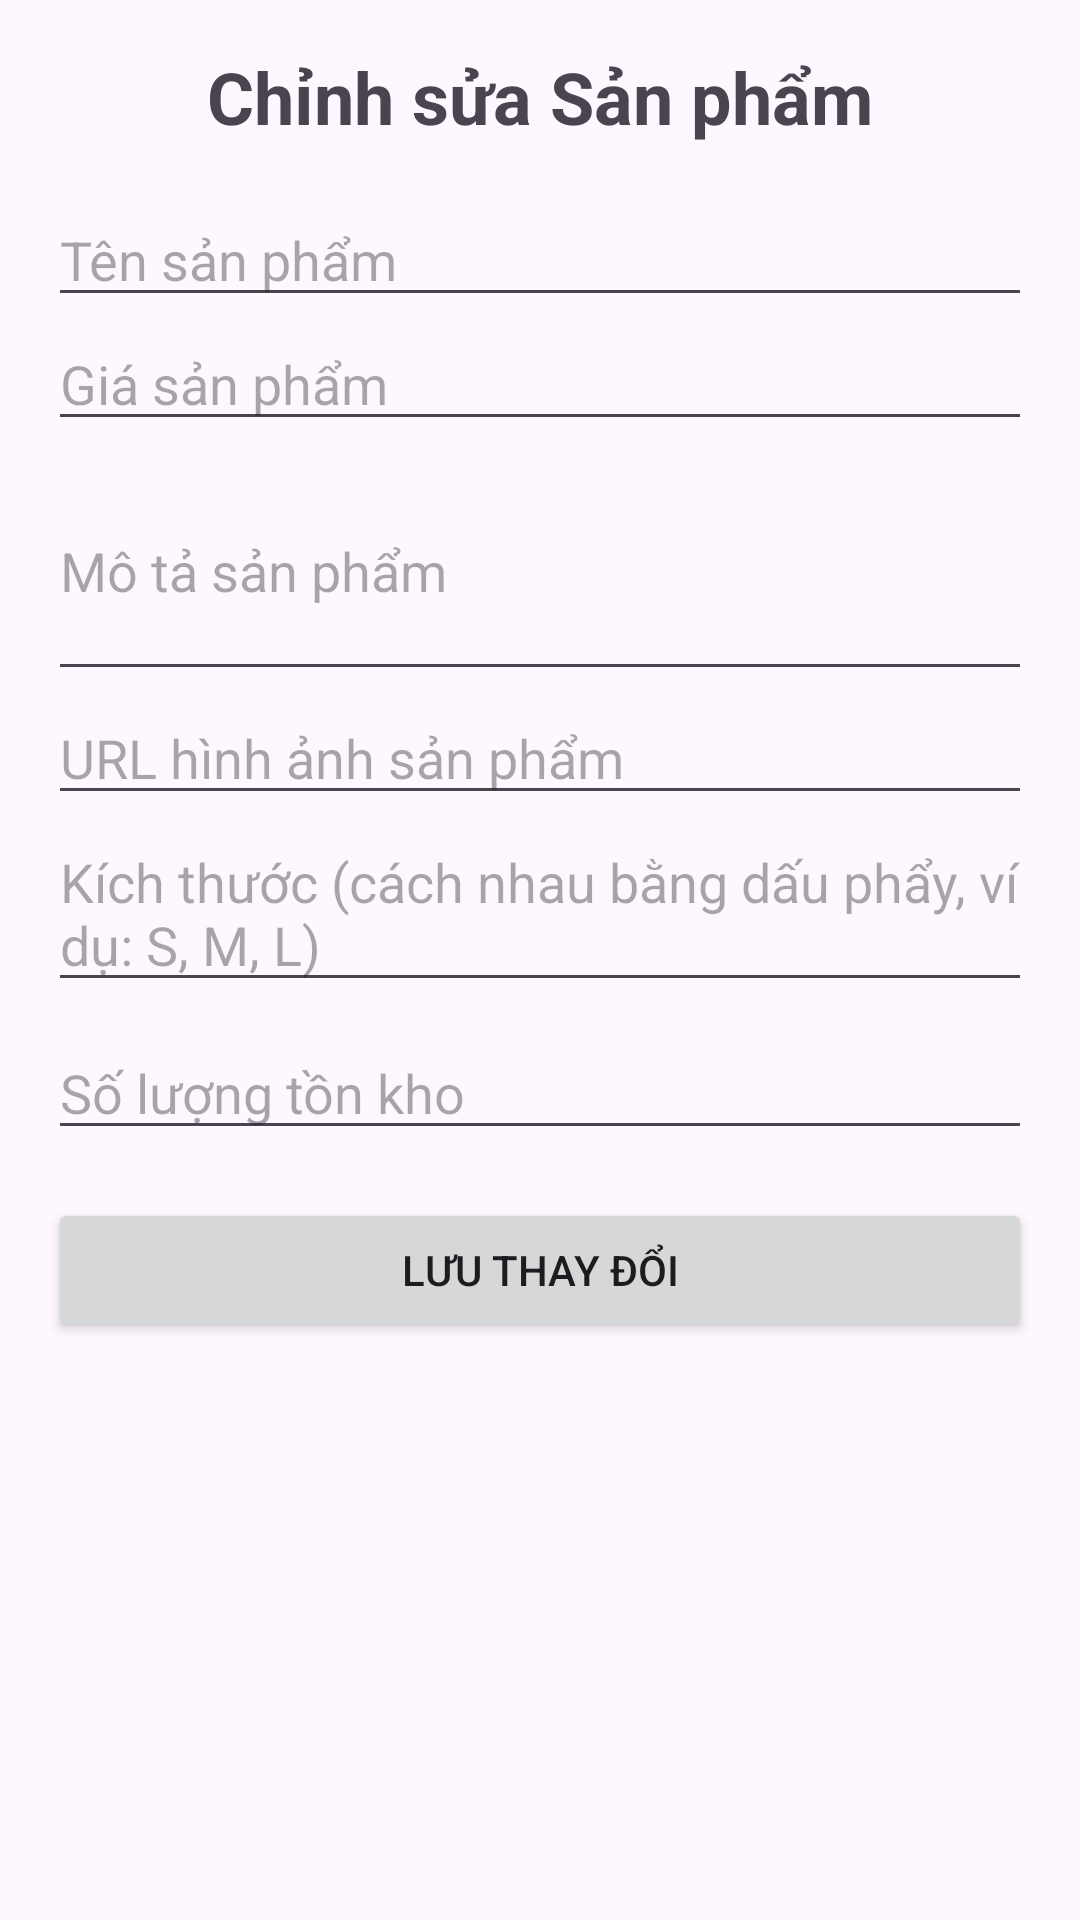

Reconstruct the res/layout file that produces this screen, plus the resources it refers to.
<!-- AndroidManifest.xml: application theme Theme.MyShopApp -->
<!-- res/layout/activity_edit_product.xml -->
<?xml version="1.0" encoding="utf-8"?>

<LinearLayout xmlns:android="http://schemas.android.com/apk/res/android"
    xmlns:tools="http://schemas.android.com/tools"
    android:layout_width="match_parent"
    android:layout_height="match_parent"
    android:orientation="vertical"
    android:padding="16dp"
    tools:context=".EditProductActivity"> <TextView
    android:layout_width="match_parent"
    android:layout_height="wrap_content"
    android:text="Chỉnh sửa Sản phẩm"
    android:textSize="24sp"
    android:textStyle="bold"
    android:gravity="center"
    android:layout_marginBottom="16dp"/>

    <EditText
        android:id="@+id/edtProductName"
        android:layout_width="match_parent"
        android:layout_height="wrap_content"
        android:hint="Tên sản phẩm" />

    <EditText
        android:id="@+id/edtProductPrice"
        android:layout_width="match_parent"
        android:layout_height="wrap_content"
        android:hint="Giá sản phẩm"
        android:inputType="numberDecimal" />

    <EditText
        android:id="@+id/edtProductDescription"
        android:layout_width="match_parent"
        android:layout_height="wrap_content"
        android:hint="Mô tả sản phẩm"
        android:minLines="3" />

    <EditText
        android:id="@+id/edtProductImageUrl"
        android:layout_width="match_parent"
        android:layout_height="wrap_content"
        android:hint="URL hình ảnh sản phẩm"
        android:inputType="textWebEditText" />

    <EditText
        android:id="@+id/edtProductSizes"
        android:layout_width="match_parent"
        android:layout_height="wrap_content"
        android:hint="Kích thước (cách nhau bằng dấu phẩy, ví dụ: S, M, L)"/>

    <EditText
        android:id="@+id/edtProductStock"
        android:layout_width="match_parent"
        android:layout_height="wrap_content"
        android:hint="Số lượng tồn kho"
        android:inputType="number"
        android:layout_marginTop="8dp"/>

    <Button
        android:id="@+id/btnUpdateProduct"
        android:layout_width="match_parent"
        android:layout_height="wrap_content"
        android:text="Lưu thay đổi"
        android:layout_marginTop="16dp"/>

</LinearLayout>
<!-- resources referenced by this layout -->
<resources>
  <style name="Theme.MyShopApp" parent="Base.Theme.MyShopApp" />
  <style name="Base.Theme.MyShopApp" parent="Theme.Material3.DayNight.NoActionBar">
          
          
      </style>
</resources>
